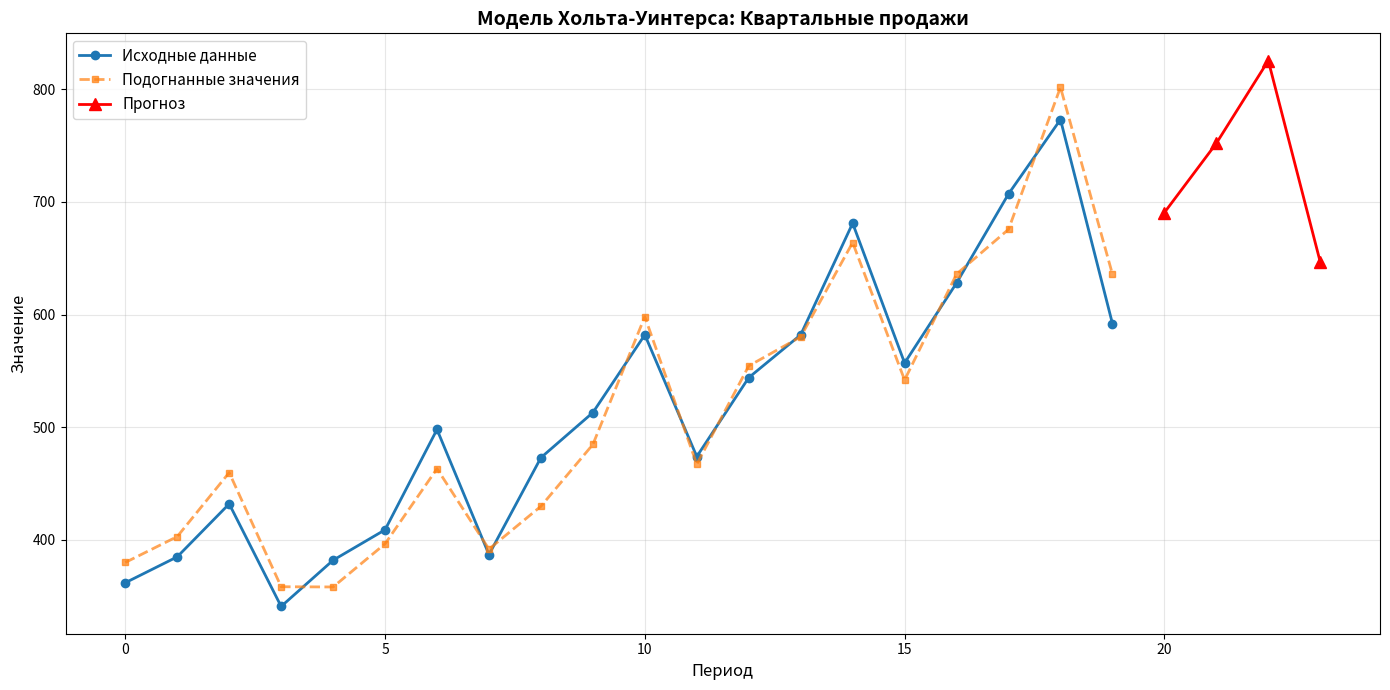

Write the Python code that produced this figure.
import numpy as np
import pandas as pd
import matplotlib.pyplot as plt
from typing import Tuple, List, Optional
import warnings
warnings.filterwarnings('ignore')


class HoltWintersModel:
    """
    Реализация мультипликативной модели Хольта-Уинтерса для временных рядов с трендом и сезонностью.
    """
    
    def __init__(self, alpha: float = 0.2, beta: float = 0.1, gamma: float = 0.1, 
                 season_length: int = 4):
        """
        Инициализация модели Хольта-Уинтерса.
        
        Parameters:
        -----------
        alpha : float
            Параметр сглаживания уровня (0 < alpha < 1)
        beta : float
            Параметр сглаживания тренда (0 < beta < 1)
        gamma : float
            Параметр сглаживания сезонности (0 < gamma < 1)
        season_length : int
            Длина сезона (например, 4 для квартальных данных)
        """
        self.alpha = alpha
        self.beta = beta
        self.gamma = gamma
        self.season_length = season_length
        
        # Параметры модели (будут вычислены при обучении)
        self.level = None  # Уровень ряда (a)
        self.trend = None  # Тренд (b)
        self.seasonal = None  # Сезонные коэффициенты (F)
        
        # История значений
        self.fitted_values = None
        self.data = None
        
    def _initialize_components(self, data: np.ndarray) -> Tuple[float, float, np.ndarray]:
        """
        Инициализация начальных значений компонент модели.
        
        Parameters:
        -----------
        data : np.ndarray
            Временной ряд
            
        Returns:
        --------
        Tuple[float, float, np.ndarray]
            Начальный уровень, тренд и сезонные коэффициенты
        """
        n = len(data)
        L = self.season_length
        
        # Инициализация уровня (среднее первого сезона)
        initial_level = np.mean(data[:L])
        
        # Инициализация тренда (разница средних между первым и вторым сезоном)
        if n >= 2 * L:
            initial_trend = (np.mean(data[L:2*L]) - np.mean(data[:L])) / L
        else:
            initial_trend = 0
        
        # Инициализация сезонных коэффициентов
        seasonal = np.zeros(L)
        
        # Вычисляем сезонные коэффициенты как отношение значений к среднему уровню
        for i in range(L):
            season_values = []
            for j in range(i, n, L):
                if j < n:
                    season_values.append(data[j])
            if season_values:
                seasonal[i] = np.mean(season_values) / initial_level if initial_level != 0 else 1
        
        # Нормализация сезонных коэффициентов
        seasonal = seasonal / np.mean(seasonal)
        
        return initial_level, initial_trend, seasonal
    
    def fit(self, data: pd.Series) -> 'HoltWintersModel':
        """
        Обучение модели на временном ряде.
        
        Parameters:
        -----------
        data : pd.Series
            Временной ряд для обучения
            
        Returns:
        --------
        self : HoltWintersModel
        """
        self.data = np.array(data)
        n = len(self.data)
        L = self.season_length
        
        # Инициализация компонент
        level, trend, seasonal = self._initialize_components(self.data)
        
        # Массивы для хранения истории компонент
        levels = [level]
        trends = [trend]
        seasonals = list(seasonal)
        fitted = []
        
        # Итеративное обновление компонент по формулам Хольта-Уинтерса
        for t in range(n):
            # Индекс сезонного коэффициента
            season_idx = t % L
            
            # Прогноз на текущий момент
            if t == 0:
                fitted_value = level
            else:
                fitted_value = (levels[-1] + trends[-1]) * seasonals[t]
            fitted.append(fitted_value)
            
            # Обновление уровня
            new_level = self.alpha * (self.data[t] / seasonals[t]) + \
                       (1 - self.alpha) * (levels[-1] + trends[-1])
            
            # Обновление тренда
            new_trend = self.beta * (new_level - levels[-1]) + \
                       (1 - self.beta) * trends[-1]
            
            # Обновление сезонного коэффициента
            new_seasonal = self.gamma * (self.data[t] / new_level) + \
                          (1 - self.gamma) * seasonals[t]
            
            # Сохранение новых значений
            levels.append(new_level)
            trends.append(new_trend)
            seasonals.append(new_seasonal)
        
        # Сохранение финальных параметров модели
        self.level = levels[-1]
        self.trend = trends[-1]
        self.seasonal = np.array(seasonals[-L:])
        self.fitted_values = np.array(fitted)
        
        return self
    
    def predict(self, steps: int = 1) -> np.ndarray:
        """
        Прогнозирование на заданное количество шагов вперёд.
        
        Parameters:
        -----------
        steps : int
            Количество периодов для прогноза
            
        Returns:
        --------
        np.ndarray
            Прогнозные значения
        """
        if self.level is None:
            raise ValueError("Модель не обучена. Вызовите метод fit() перед прогнозированием.")
        
        forecast = []
        for h in range(1, steps + 1):
            season_idx = (len(self.data) + h - 1) % self.season_length
            forecast_value = (self.level + h * self.trend) * self.seasonal[season_idx]
            forecast.append(forecast_value)
        
        return np.array(forecast)
    
    def get_parameters(self) -> dict:
        """
        Получение параметров модели.
        
        Returns:
        --------
        dict
            Словарь с параметрами модели
        """
        return {
            'alpha': self.alpha,
            'beta': self.beta,
            'gamma': self.gamma,
            'season_length': self.season_length,
            'level': self.level,
            'trend': self.trend,
            'seasonal_coefficients': self.seasonal
        }
    
    def calculate_metrics(self, actual: np.ndarray, predicted: np.ndarray) -> dict:
        """
        Вычисление метрик качества прогноза.
        
        Parameters:
        -----------
        actual : np.ndarray
            Фактические значения
        predicted : np.ndarray
            Прогнозные значения
            
        Returns:
        --------
        dict
            Словарь с метриками (MAE, RMSE, MAPE)
        """
        mae = np.mean(np.abs(actual - predicted))
        rmse = np.sqrt(np.mean((actual - predicted) ** 2))
        mape = np.mean(np.abs((actual - predicted) / actual)) * 100
        
        return {
            'MAE': mae,
            'RMSE': rmse,
            'MAPE': mape
        }


def tune_hyperparameters(data: pd.Series, 
                        alpha_range: Tuple[float, float] = (0.01, 0.99),
                        beta_range: Tuple[float, float] = (0.01, 0.99),
                        gamma_range: Tuple[float, float] = (0.01, 0.99),
                        season_lengths: List[int] = [4],
                        n_trials: int = 50) -> Tuple[dict, float]:
    """
    Подбор оптимальных гиперпараметров методом случайного поиска.
    
    Parameters:
    -----------
    data : pd.Series
        Временной ряд для обучения
    alpha_range : Tuple[float, float]
        Диапазон значений для параметра alpha
    beta_range : Tuple[float, float]
        Диапазон значений для параметра beta
    gamma_range : Tuple[float, float]
        Диапазон значений для параметра gamma
    season_lengths : List[int]
        Список возможных длин сезона
    n_trials : int
        Количество итераций случайного поиска
        
    Returns:
    --------
    Tuple[dict, float]
        Лучшие параметры и соответствующее значение RMSE
    """
    print("Начинается подбор гиперпараметров...")
    print(f"Количество итераций: {n_trials}")
    print()
    
    best_rmse = float('inf')
    best_params = None
    
    # Разделение данных на обучающую и валидационную выборки
    train_size = int(len(data) * 0.8)
    train_data = data[:train_size]
    val_data = data[train_size:]
    
    for i in range(n_trials):
        # Случайный выбор параметров
        alpha = np.random.uniform(*alpha_range)
        beta = np.random.uniform(*beta_range)
        gamma = np.random.uniform(*gamma_range)
        season_length = np.random.choice(season_lengths)
        
        try:
            # Обучение модели
            model = HoltWintersModel(alpha, beta, gamma, season_length)
            model.fit(train_data)
            
            # Прогноз на валидационную выборку
            forecast = model.predict(steps=len(val_data))
            
            # Вычисление RMSE
            rmse = np.sqrt(np.mean((val_data.values - forecast) ** 2))
            
            # Обновление лучших параметров
            if rmse < best_rmse:
                best_rmse = rmse
                best_params = {
                    'alpha': alpha,
                    'beta': beta,
                    'gamma': gamma,
                    'season_length': season_length
                }
                print(f"Итерация {i+1}: Новый лучший RMSE = {rmse:.4f}")
                print(f"  Параметры: alpha={alpha:.3f}, beta={beta:.3f}, gamma={gamma:.3f}, L={season_length}")
        
        except Exception as e:
            continue
    
    print()
    print("="*60)
    print("Подбор гиперпараметров завершён!")
    print(f"Лучший RMSE: {best_rmse:.4f}")
    print(f"Лучшие параметры:")
    for key, value in best_params.items():
        print(f"  {key}: {value}")
    print("="*60)
    print()
    
    return best_params, best_rmse


def plot_results(data: pd.Series, fitted: np.ndarray, forecast: np.ndarray, 
                title: str = "Модель Хольта-Уинтерса"):
    """
    Визуализация результатов модели.
    
    Parameters:
    -----------
    data : pd.Series
        Исходные данные
    fitted : np.ndarray
        Подогнанные значения
    forecast : np.ndarray
        Прогнозные значения
    title : str
        Заголовок графика
    """
    plt.figure(figsize=(14, 7))
    
    # Исходные данные
    plt.plot(range(len(data)), data.values, 'o-', label='Исходные данные', 
             linewidth=2, markersize=6)
    
    # Подогнанные значения
    plt.plot(range(len(fitted)), fitted, 's--', label='Подогнанные значения', 
             linewidth=2, markersize=4, alpha=0.7)
    
    # Прогноз
    forecast_index = range(len(data), len(data) + len(forecast))
    plt.plot(forecast_index, forecast, '^-', label='Прогноз', 
             linewidth=2, markersize=8, color='red')
    
    plt.xlabel('Период', fontsize=12)
    plt.ylabel('Значение', fontsize=12)
    plt.title(title, fontsize=14, fontweight='bold')
    plt.legend(fontsize=11)
    plt.grid(True, alpha=0.3)
    plt.tight_layout()
    
    return plt


def main():
    """
    Основная функция программы.
    """
    print("="*60)
    print("МОДЕЛЬ ХОЛЬТА-УИНТЕРСА")
    print("="*60)
    print()
    
    # Пример данных: квартальные продажи (с трендом и сезонностью)
    # Данные взяты как пример временного ряда с явной сезонностью
    data = pd.Series([
        362, 385, 432, 341,  # Год 1
        382, 409, 498, 387,  # Год 2
        473, 513, 582, 474,  # Год 3
        544, 582, 681, 557,  # Год 4
        628, 707, 773, 592,  # Год 5
    ])
    
    print(f"Длина временного ряда: {len(data)} наблюдений")
    print(f"Данные: {data.values}")
    print()
    
    # Определение количества периодов для прогноза
    if len(data) >= 12:
        forecast_periods = 4  # 2 периода (по 4 квартала = 2 года)
    elif len(data) >= 7:
        forecast_periods = 4  # 1 период (4 квартала = 1 год)
    else:
        forecast_periods = 1
    
    print(f"Количество периодов для прогноза: {forecast_periods}")
    print()
    
    # Выбор режима работы
    print("Выберите режим работы:")
    print("1. Использовать заданные параметры")
    print("2. Выполнить тюнинг гиперпараметров")
    
    # Для демонстрации используем режим с тюнингом
    mode = 2
    
    if mode == 2:
        # Тюнинг гиперпараметров
        print()
        print("Выбран режим: Тюнинг гиперпараметров")
        print()
        
        best_params, best_rmse = tune_hyperparameters(
            data,
            alpha_range=(0.01, 0.99),
            beta_range=(0.01, 0.99),
            gamma_range=(0.01, 0.99),
            season_lengths=[4, 12],  # Тестируем квартальную и месячную сезонность
            n_trials=100
        )
        
        # Обучение модели с лучшими параметрами
        model = HoltWintersModel(**best_params)
    else:
        # Использование заданных параметров
        print()
        print("Выбран режим: Заданные параметры")
        print()
        
        alpha = 0.2
        beta = 0.1
        gamma = 0.3
        season_length = 4
        
        print(f"Параметры модели:")
        print(f"  alpha (уровень): {alpha}")
        print(f"  beta (тренд): {beta}")
        print(f"  gamma (сезонность): {gamma}")
        print(f"  Длина сезона: {season_length}")
        print()
        
        model = HoltWintersModel(alpha, beta, gamma, season_length)
    
    # Обучение модели на всех данных
    print("Обучение модели на полном датасете...")
    model.fit(data)
    print("Модель обучена!")
    print()
    
    # Получение параметров модели
    params = model.get_parameters()
    
    print("="*60)
    print("ПАРАМЕТРЫ МОДЕЛИ ХОЛЬТА-УИНТЕРСА")
    print("="*60)
    print()
    print("Параметры сглаживания:")
    print(f"  α (alpha) - уровень:      {params['alpha']:.4f}")
    print(f"  β (beta) - тренд:         {params['beta']:.4f}")
    print(f"  γ (gamma) - сезонность:   {params['gamma']:.4f}")
    print(f"  L - длина сезона:         {params['season_length']}")
    print()
    
    print("Коэффициенты модели:")
    print(f"  a (уровень):              {params['level']:.4f}")
    print(f"  b (тренд):                {params['trend']:.4f}")
    print()
    
    print("Коэффициенты сезонности (F):")
    for i, coef in enumerate(params['seasonal_coefficients'], 1):
        print(f"  F[{i}]:                      {coef:.4f}")
    print()
    
    # Прогнозирование
    forecast = model.predict(steps=forecast_periods)
    
    print("="*60)
    print("ПРОГНОЗ")
    print("="*60)
    print()
    print(f"Прогноз на {forecast_periods} период(ов):")
    for i, value in enumerate(forecast, 1):
        print(f"  Период {len(data) + i}: {value:.2f}")
    print()
    
    # Метрики качества на обучающей выборке
    metrics = model.calculate_metrics(data.values, model.fitted_values)
    
    print("="*60)
    print("МЕТРИКИ КАЧЕСТВА (на обучающей выборке)")
    print("="*60)
    print()
    print(f"MAE (средняя абсолютная ошибка):     {metrics['MAE']:.4f}")
    print(f"RMSE (среднеквадратичная ошибка):    {metrics['RMSE']:.4f}")
    print(f"MAPE (средняя абсолютная процентная ошибка): {metrics['MAPE']:.2f}%")
    print()
    
    # Визуализация
    print("Создание визуализации...")
    plot = plot_results(data, model.fitted_values, forecast, 
                       "Модель Хольта-Уинтерса: Квартальные продажи")
    plot.savefig(r'C:\Users\<user>\Documents\Лабораторные и др\4 курс\Иммитационное моделирование\6\outputs\holt_winters_plot.png', dpi=150, bbox_inches='tight')
    print("График сохранён: holt_winters_plot.png")
    print()
    
    print("="*60)
    print("ПРОГРАММА ЗАВЕРШЕНА")
    print("="*60)


if __name__ == "__main__":
    main()
